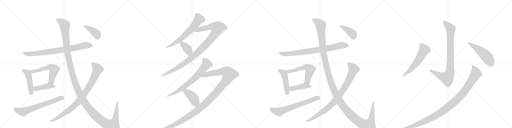
t = 0.00 s
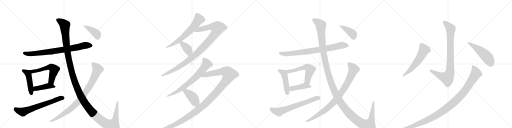
t = 4.37 s
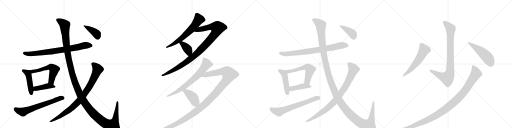
t = 8.75 s
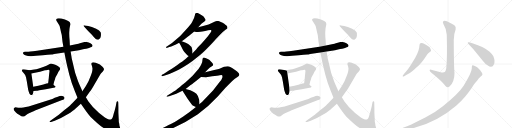
t = 13.12 s
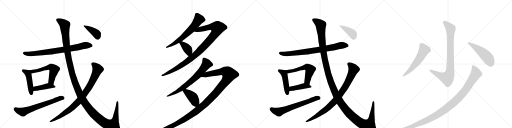
t = 17.49 s
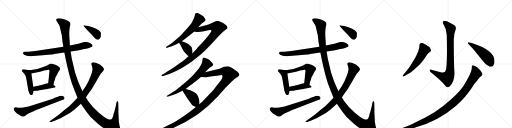
t = 21.87 s

The animated SVG that drew these frames (rendered in a browser with its animation timeline set to each time). Animation: 26 CSS @keyframes rules; one cycle of 21.87 s.

<svg version="1.1" viewBox="0 0 4096 1024" xmlns="http://www.w3.org/2000/svg">
  <g stroke="lightgray" stroke-dasharray="1,1" stroke-width="1" transform="scale(4, 4)">
    <line x1="0" y1="0" x2="256" y2="256"></line>
    <line x1="256" y1="0" x2="0" y2="256"></line>
    <line x1="128" y1="0" x2="128" y2="256"></line>
    <line x1="0" y1="128" x2="256" y2="128"></line>
    <line x1="256" y1="0" x2="512" y2="256"></line>
    <line x1="512" y1="0" x2="256" y2="256"></line>
    <line x1="384" y1="0" x2="384" y2="256"></line>
    <line x1="256" y1="128" x2="512" y2="128"></line>
    <line x1="512" y1="0" x2="768" y2="256"></line>
    <line x1="768" y1="0" x2="512" y2="256"></line>
    <line x1="640" y1="0" x2="640" y2="256"></line>
    <line x1="512" y1="128" x2="768" y2="128"></line>
    <line x1="768" y1="0" x2="1024" y2="256"></line>
    <line x1="1024" y1="0" x2="768" y2="256"></line>
    <line x1="896" y1="0" x2="896" y2="256"></line>
    <line x1="768" y1="128" x2="1024" y2="128"></line>
  </g>
<g transform="scale(1, -1) translate(0, -850)">
   <style type="text/css">
    @keyframes keyframes0 {
      from {
       stroke: black;
       stroke-dashoffset: 799;
       stroke-width: 128;
       }
       72% {
       animation-timing-function: step-end;
       stroke: black;
       stroke-dashoffset: 0;
       stroke-width: 128;
       }
       to {
       stroke: black;
       stroke-width: 1024;
       }
       }
       #make-me-a-hanzi-animation-0 {
         animation: keyframes0 0.900228s both;
         animation-delay: 0.000000s;
         animation-timing-function: linear;
       }
    @keyframes keyframes1 {
      from {
       stroke: black;
       stroke-dashoffset: 462;
       stroke-width: 128;
       }
       60% {
       animation-timing-function: step-end;
       stroke: black;
       stroke-dashoffset: 0;
       stroke-width: 128;
       }
       to {
       stroke: black;
       stroke-width: 1024;
       }
       }
       #make-me-a-hanzi-animation-1 {
         animation: keyframes1 0.625977s both;
         animation-delay: 0.900228s;
         animation-timing-function: linear;
       }
    @keyframes keyframes2 {
      from {
       stroke: black;
       stroke-dashoffset: 576;
       stroke-width: 128;
       }
       65% {
       animation-timing-function: step-end;
       stroke: black;
       stroke-dashoffset: 0;
       stroke-width: 128;
       }
       to {
       stroke: black;
       stroke-width: 1024;
       }
       }
       #make-me-a-hanzi-animation-2 {
         animation: keyframes2 0.718750s both;
         animation-delay: 1.526204s;
         animation-timing-function: linear;
       }
    @keyframes keyframes3 {
      from {
       stroke: black;
       stroke-dashoffset: 424;
       stroke-width: 128;
       }
       58% {
       animation-timing-function: step-end;
       stroke: black;
       stroke-dashoffset: 0;
       stroke-width: 128;
       }
       to {
       stroke: black;
       stroke-width: 1024;
       }
       }
       #make-me-a-hanzi-animation-3 {
         animation: keyframes3 0.595052s both;
         animation-delay: 2.244954s;
         animation-timing-function: linear;
       }
    @keyframes keyframes4 {
      from {
       stroke: black;
       stroke-dashoffset: 659;
       stroke-width: 128;
       }
       68% {
       animation-timing-function: step-end;
       stroke: black;
       stroke-dashoffset: 0;
       stroke-width: 128;
       }
       to {
       stroke: black;
       stroke-width: 1024;
       }
       }
       #make-me-a-hanzi-animation-4 {
         animation: keyframes4 0.786296s both;
         animation-delay: 2.840007s;
         animation-timing-function: linear;
       }
    @keyframes keyframes5 {
      from {
       stroke: black;
       stroke-dashoffset: 1466;
       stroke-width: 128;
       }
       83% {
       animation-timing-function: step-end;
       stroke: black;
       stroke-dashoffset: 0;
       stroke-width: 128;
       }
       to {
       stroke: black;
       stroke-width: 1024;
       }
       }
       #make-me-a-hanzi-animation-5 {
         animation: keyframes5 1.443034s both;
         animation-delay: 3.626302s;
         animation-timing-function: linear;
       }
    @keyframes keyframes6 {
      from {
       stroke: black;
       stroke-dashoffset: 893;
       stroke-width: 128;
       }
       74% {
       animation-timing-function: step-end;
       stroke: black;
       stroke-dashoffset: 0;
       stroke-width: 128;
       }
       to {
       stroke: black;
       stroke-width: 1024;
       }
       }
       #make-me-a-hanzi-animation-6 {
         animation: keyframes6 0.976725s both;
         animation-delay: 5.069336s;
         animation-timing-function: linear;
       }
    @keyframes keyframes7 {
      from {
       stroke: black;
       stroke-dashoffset: 401;
       stroke-width: 128;
       }
       57% {
       animation-timing-function: step-end;
       stroke: black;
       stroke-dashoffset: 0;
       stroke-width: 128;
       }
       to {
       stroke: black;
       stroke-width: 1024;
       }
       }
       #make-me-a-hanzi-animation-7 {
         animation: keyframes7 0.576335s both;
         animation-delay: 6.046061s;
         animation-timing-function: linear;
       }
    @keyframes keyframes8 {
      from {
       stroke: black;
       stroke-dashoffset: 644;
       stroke-width: 128;
       }
       68% {
       animation-timing-function: step-end;
       stroke: black;
       stroke-dashoffset: 0;
       stroke-width: 128;
       }
       to {
       stroke: black;
       stroke-width: 1024;
       }
       }
       #make-me-a-hanzi-animation-8 {
         animation: keyframes8 0.774089s both;
         animation-delay: 6.622396s;
         animation-timing-function: linear;
       }
    @keyframes keyframes9 {
      from {
       stroke: black;
       stroke-dashoffset: 1035;
       stroke-width: 128;
       }
       77% {
       animation-timing-function: step-end;
       stroke: black;
       stroke-dashoffset: 0;
       stroke-width: 128;
       }
       to {
       stroke: black;
       stroke-width: 1024;
       }
       }
       #make-me-a-hanzi-animation-9 {
         animation: keyframes9 1.092285s both;
         animation-delay: 7.396484s;
         animation-timing-function: linear;
       }
    @keyframes keyframes10 {
      from {
       stroke: black;
       stroke-dashoffset: 381;
       stroke-width: 128;
       }
       55% {
       animation-timing-function: step-end;
       stroke: black;
       stroke-dashoffset: 0;
       stroke-width: 128;
       }
       to {
       stroke: black;
       stroke-width: 1024;
       }
       }
       #make-me-a-hanzi-animation-10 {
         animation: keyframes10 0.560059s both;
         animation-delay: 8.488770s;
         animation-timing-function: linear;
       }
    @keyframes keyframes11 {
      from {
       stroke: black;
       stroke-dashoffset: 718;
       stroke-width: 128;
       }
       70% {
       animation-timing-function: step-end;
       stroke: black;
       stroke-dashoffset: 0;
       stroke-width: 128;
       }
       to {
       stroke: black;
       stroke-width: 1024;
       }
       }
       #make-me-a-hanzi-animation-11 {
         animation: keyframes11 0.834310s both;
         animation-delay: 9.048828s;
         animation-timing-function: linear;
       }
    @keyframes keyframes12 {
      from {
       stroke: black;
       stroke-dashoffset: 1291;
       stroke-width: 128;
       }
       81% {
       animation-timing-function: step-end;
       stroke: black;
       stroke-dashoffset: 0;
       stroke-width: 128;
       }
       to {
       stroke: black;
       stroke-width: 1024;
       }
       }
       #make-me-a-hanzi-animation-12 {
         animation: keyframes12 1.300618s both;
         animation-delay: 9.883138s;
         animation-timing-function: linear;
       }
    @keyframes keyframes13 {
      from {
       stroke: black;
       stroke-dashoffset: 411;
       stroke-width: 128;
       }
       57% {
       animation-timing-function: step-end;
       stroke: black;
       stroke-dashoffset: 0;
       stroke-width: 128;
       }
       to {
       stroke: black;
       stroke-width: 1024;
       }
       }
       #make-me-a-hanzi-animation-13 {
         animation: keyframes13 0.584473s both;
         animation-delay: 11.183757s;
         animation-timing-function: linear;
       }
    @keyframes keyframes14 {
      from {
       stroke: black;
       stroke-dashoffset: 799;
       stroke-width: 128;
       }
       72% {
       animation-timing-function: step-end;
       stroke: black;
       stroke-dashoffset: 0;
       stroke-width: 128;
       }
       to {
       stroke: black;
       stroke-width: 1024;
       }
       }
       #make-me-a-hanzi-animation-14 {
         animation: keyframes14 0.900228s both;
         animation-delay: 11.768229s;
         animation-timing-function: linear;
       }
    @keyframes keyframes15 {
      from {
       stroke: black;
       stroke-dashoffset: 462;
       stroke-width: 128;
       }
       60% {
       animation-timing-function: step-end;
       stroke: black;
       stroke-dashoffset: 0;
       stroke-width: 128;
       }
       to {
       stroke: black;
       stroke-width: 1024;
       }
       }
       #make-me-a-hanzi-animation-15 {
         animation: keyframes15 0.625977s both;
         animation-delay: 12.668457s;
         animation-timing-function: linear;
       }
    @keyframes keyframes16 {
      from {
       stroke: black;
       stroke-dashoffset: 576;
       stroke-width: 128;
       }
       65% {
       animation-timing-function: step-end;
       stroke: black;
       stroke-dashoffset: 0;
       stroke-width: 128;
       }
       to {
       stroke: black;
       stroke-width: 1024;
       }
       }
       #make-me-a-hanzi-animation-16 {
         animation: keyframes16 0.718750s both;
         animation-delay: 13.294434s;
         animation-timing-function: linear;
       }
    @keyframes keyframes17 {
      from {
       stroke: black;
       stroke-dashoffset: 424;
       stroke-width: 128;
       }
       58% {
       animation-timing-function: step-end;
       stroke: black;
       stroke-dashoffset: 0;
       stroke-width: 128;
       }
       to {
       stroke: black;
       stroke-width: 1024;
       }
       }
       #make-me-a-hanzi-animation-17 {
         animation: keyframes17 0.595052s both;
         animation-delay: 14.013184s;
         animation-timing-function: linear;
       }
    @keyframes keyframes18 {
      from {
       stroke: black;
       stroke-dashoffset: 659;
       stroke-width: 128;
       }
       68% {
       animation-timing-function: step-end;
       stroke: black;
       stroke-dashoffset: 0;
       stroke-width: 128;
       }
       to {
       stroke: black;
       stroke-width: 1024;
       }
       }
       #make-me-a-hanzi-animation-18 {
         animation: keyframes18 0.786296s both;
         animation-delay: 14.608236s;
         animation-timing-function: linear;
       }
    @keyframes keyframes19 {
      from {
       stroke: black;
       stroke-dashoffset: 1466;
       stroke-width: 128;
       }
       83% {
       animation-timing-function: step-end;
       stroke: black;
       stroke-dashoffset: 0;
       stroke-width: 128;
       }
       to {
       stroke: black;
       stroke-width: 1024;
       }
       }
       #make-me-a-hanzi-animation-19 {
         animation: keyframes19 1.443034s both;
         animation-delay: 15.394531s;
         animation-timing-function: linear;
       }
    @keyframes keyframes20 {
      from {
       stroke: black;
       stroke-dashoffset: 893;
       stroke-width: 128;
       }
       74% {
       animation-timing-function: step-end;
       stroke: black;
       stroke-dashoffset: 0;
       stroke-width: 128;
       }
       to {
       stroke: black;
       stroke-width: 1024;
       }
       }
       #make-me-a-hanzi-animation-20 {
         animation: keyframes20 0.976725s both;
         animation-delay: 16.837565s;
         animation-timing-function: linear;
       }
    @keyframes keyframes21 {
      from {
       stroke: black;
       stroke-dashoffset: 401;
       stroke-width: 128;
       }
       57% {
       animation-timing-function: step-end;
       stroke: black;
       stroke-dashoffset: 0;
       stroke-width: 128;
       }
       to {
       stroke: black;
       stroke-width: 1024;
       }
       }
       #make-me-a-hanzi-animation-21 {
         animation: keyframes21 0.576335s both;
         animation-delay: 17.814290s;
         animation-timing-function: linear;
       }
    @keyframes keyframes22 {
      from {
       stroke: black;
       stroke-dashoffset: 874;
       stroke-width: 128;
       }
       74% {
       animation-timing-function: step-end;
       stroke: black;
       stroke-dashoffset: 0;
       stroke-width: 128;
       }
       to {
       stroke: black;
       stroke-width: 1024;
       }
       }
       #make-me-a-hanzi-animation-22 {
         animation: keyframes22 0.961263s both;
         animation-delay: 18.390625s;
         animation-timing-function: linear;
       }
    @keyframes keyframes23 {
      from {
       stroke: black;
       stroke-dashoffset: 577;
       stroke-width: 128;
       }
       65% {
       animation-timing-function: step-end;
       stroke: black;
       stroke-dashoffset: 0;
       stroke-width: 128;
       }
       to {
       stroke: black;
       stroke-width: 1024;
       }
       }
       #make-me-a-hanzi-animation-23 {
         animation: keyframes23 0.719564s both;
         animation-delay: 19.351888s;
         animation-timing-function: linear;
       }
    @keyframes keyframes24 {
      from {
       stroke: black;
       stroke-dashoffset: 505;
       stroke-width: 128;
       }
       62% {
       animation-timing-function: step-end;
       stroke: black;
       stroke-dashoffset: 0;
       stroke-width: 128;
       }
       to {
       stroke: black;
       stroke-width: 1024;
       }
       }
       #make-me-a-hanzi-animation-24 {
         animation: keyframes24 0.660970s both;
         animation-delay: 20.071452s;
         animation-timing-function: linear;
       }
    @keyframes keyframes25 {
      from {
       stroke: black;
       stroke-dashoffset: 1085;
       stroke-width: 128;
       }
       78% {
       animation-timing-function: step-end;
       stroke: black;
       stroke-dashoffset: 0;
       stroke-width: 128;
       }
       to {
       stroke: black;
       stroke-width: 1024;
       }
       }
       #make-me-a-hanzi-animation-25 {
         animation: keyframes25 1.132975s both;
         animation-delay: 20.732422s;
         animation-timing-function: linear;
       }
</style>
<path d="M 200 436 Q 198 436 196 436 L 194 435 Q 187 434 184 431 Q 181 426 187 418 Q 203 402 242 400 Q 256 400 315.5 405.5 Q 375 411 382 412 L 410 415 Q 417 415 433 419 L 515 430 L 565 438 L 593 443 L 632 449 L 664 456 Q 671 457 689.5 460.5 Q 708 464 717 468 Q 726 472 732.5 474.5 Q 739 477 740.5 485 Q 742 493 723.5 504 Q 705 515 679 515 L 639 504 Q 628 500 617 499 L 559 487 L 507 476 L 296 445 Q 225 437 223 437 L 200 436 Z" fill="lightgray"></path> 
<path d="M 236 288 L 213 293 Q 201 296 189 296 Q 160 296 189 266 Q 208 246 208 232 L 215 197 L 225 135 Q 227 124 236 100 Q 244 88 254 90 Q 263 91 269 122 L 266 157 L 251 262 C 248 285 248 285 236 288 Z" fill="lightgray"></path> 
<path d="M 427 173 L 434 200 L 440 216 Q 441 220 442 226 Q 443 232 459 259 Q 467 277 469 279 L 479 292 Q 482 300 481 303 Q 481 315 447 331 Q 437 336 423 339 Q 408 342 404 341 Q 399 340 387 332 Q 374 324 351 316 L 311 303 Q 288 296 274 295 L 236 288 C 206 283 222 256 251 262 L 280 268 L 320 277 L 360 288 Q 367 288 378 290 Q 388 292 393 291 Q 398 289 394 266 L 391 236 Q 391 229 385 184 C 381 154 419 144 427 173 Z" fill="lightgray"></path> 
<path d="M 366 137 L 428 148 Q 431 148 441 152 Q 451 155 439 163 L 427 173 C 409 188 409 188 385 184 L 372 182 L 347 175 L 307 165 L 266 157 C 237 151 239 118 269 122 L 291 125 Q 296 125 315 129 L 366 137 Z" fill="lightgray"></path> 
<path d="M 229 -2 Q 167 -16 145.5 -12 Q 124 -8 121 -9 Q 103 -11 112 -32 Q 116 -40 129.5 -51 Q 143 -62 150 -66 L 171 -80 Q 183 -83 189 -82.5 Q 195 -82 207 -72 Q 219 -62 236 -54 L 259 -44 Q 278 -36 280 -34 L 497 50 Q 508 51 513 59 Q 523 75 500 83 Q 486 89 463 77 L 438 68 Q 413 56 412 56 L 229 -2 Z" fill="lightgray"></path> 
<path d="M 515 430 L 524 384 Q 524 382 537 324 L 554 255 Q 573 181 599 121 L 620 69 L 647 21 L 665 -6 Q 692 -46 707 -63 Q 720 -81 748.5 -108.5 Q 777 -136 805.5 -158 Q 834 -180 873.5 -195.5 Q 913 -211 928 -210.5 Q 943 -210 951 -208 Q 965 -197 961 -174 L 955 -151 Q 955 -145 954 -140 L 951 -128 Q 950 -124 950 -109 L 947 -50 L 947 -8 L 946 30 Q 945 40 941 40 Q 934 40 932 32 L 926 0 L 918 -32 L 909 -61 Q 904 -82 900 -91.5 Q 896 -101 888 -106 Q 884 -107 872 -106 Q 857 -102 839 -89 Q 788 -53 743 -5 L 706 41 L 687 72 L 659 121 L 647 148 Q 639 163 623 204 L 601 269 L 574 382 L 565 438 L 559 487 L 557 528 Q 552 582 555 604 Q 555 620 558 633 L 562 652 Q 565 670 552 678.5 Q 539 687 519 694 Q 465 713 451 699 Q 448 695 450 686 L 463 667 Q 471 655 477 642 L 485 609 Q 485 606 487 599 L 494 571 L 500 516 L 507 476 L 515 430 Z" fill="lightgray"></path> 
<path d="M 620 69 L 578 24 Q 570 14 523 -24.5 Q 476 -63 473 -65 L 403 -115 Q 395 -122 396 -125 Q 397 -128 408 -126 L 438 -115 Q 495 -94 541 -64.5 Q 587 -35 605 -17 L 647 21 L 687 72 L 718 116 Q 730 130 754 173 L 803 257 Q 809 268 821 277 Q 832 288 832 296 Q 832 304 822 314 Q 804 336 766 347.5 Q 728 359 731 336 L 737 319 L 740 300 L 738 283 Q 735 267 727 246 L 708 200 L 687 163 L 659 121 L 620 69 Z" fill="lightgray"></path> 
<path d="M 679 647 Q 671 649 668 646 Q 667 643 674 636 L 692 617 Q 695 613 709 599 L 733 575 L 754 550 Q 773 527 790 534 Q 805 541 807 563 Q 809 585 805 592 Q 798 608 769 620 L 735 634 L 720 639 Q 711 642 706 642 L 679 647 Z" fill="lightgray"></path> 
<path d="M 1575 747 Q 1559 747 1559 729 Q 1554 706 1540 681 Q 1536 669 1502 628 Q 1451 564 1376 507 L 1334 478 Q 1326 473 1327 470 Q 1330 466 1339 469 L 1354 474 Q 1364 479 1369.5 479 Q 1375 479 1433 509 L 1454 520 L 1474 535 Q 1503 556 1515 566 L 1554 599 L 1586 633 L 1604 652 Q 1614 663 1622 668 L 1640 682 Q 1640 683 1642 685 Q 1649 692 1639 703 Q 1629 718 1623 722 L 1604 735 Q 1592 741 1586 745 L 1575 747 Z" fill="lightgray"></path> 
<path d="M 1510 402 L 1484 378 Q 1468 364 1416 329 Q 1364 294 1354 288 L 1327 271 Q 1317 265 1312 260 L 1296 252 Q 1290 247 1292 244 Q 1293 240 1297 241 L 1318 246 L 1360 260 Q 1368 264 1433 294 Q 1520 343 1568 384 Q 1616 424 1638 445 Q 1659 465 1706 515 Q 1746 561 1758 571 L 1782 595 L 1809 616 Q 1818 622 1819 625 Q 1822 640 1809 648 Q 1804 652 1794 660 Q 1784 668 1762 676 Q 1748 683 1739 683 Q 1730 682 1699 668 Q 1668 653 1640 646 L 1586 633 C 1557 626 1524 604 1554 599 Q 1581 590 1631 601 Q 1680 612 1685 610 Q 1697 607 1685 590 L 1660 557 Q 1654 549 1609 499 Q 1585 476 1578 467 Q 1571 457 1569 455 L 1540 425 L 1510 402 Z" fill="lightgray"></path> 
<path d="M 1433 509 L 1446 487 L 1465 449 Q 1473 434 1499 408 Q 1505 405 1510 402 C 1536 387 1540 395 1540 425 L 1540 446 L 1539 448 Q 1539 449 1539 450 Q 1533 482 1511 494 Q 1497 504 1486 508 L 1454 520 C 1426 531 1419 533 1433 509 Z" fill="lightgray"></path> 
<path d="M 1641 273 L 1666 298 Q 1680 312 1692 318.5 Q 1704 325 1705 330 Q 1707 333 1701.5 342.5 Q 1696 352 1687 359 Q 1676 372 1666 376 L 1653 383 Q 1633 391 1629 390 Q 1620 388 1620 374 Q 1620 342 1588 298 Q 1535 232 1485 192 Q 1478 187 1439 154.5 Q 1400 122 1378 111 L 1349 92 L 1336 85 Q 1331 80 1332 78 Q 1334 76 1339 77 L 1360 83 Q 1365 83 1388 91.5 Q 1411 100 1431 110 L 1460 124 L 1485 138 L 1503 153 Q 1546 184 1558 194 L 1608 235 L 1641 273 Z" fill="lightgray"></path> 
<path d="M 1567 -5 L 1537 -30 Q 1521 -44 1466 -81 Q 1410 -118 1382 -134 Q 1353 -149 1294 -178 Q 1235 -206 1224 -210 L 1212 -214 Q 1202 -220 1207 -225 Q 1211 -229 1216 -227 L 1231 -224 Q 1272 -220 1346 -191 Q 1472 -140 1583 -64 Q 1664 -6 1742 78 L 1804 148 Q 1817 162 1858 203 Q 1880 221 1897 232 Q 1914 242 1915 253 Q 1915 264 1897 279 Q 1878 294 1857 307 Q 1836 319 1824 320 Q 1812 321 1792 316 L 1756 301 Q 1748 298 1714 290 L 1641 273 C 1612 266 1578 237 1608 235 L 1649 232 L 1697 240 Q 1743 244 1758 248 Q 1773 252 1777 248 Q 1781 244 1779 230 Q 1776 215 1755 192 L 1704 126 L 1616 34 L 1596 18 L 1567 -5 Z" fill="lightgray"></path> 
<path d="M 1460 124 L 1498 64 Q 1533 14 1539 9 Q 1545 4 1567 -5 C 1595 -17 1596 -12 1596 18 L 1596 29 Q 1596 54 1583 83 Q 1568 118 1485 138 C 1456 145 1445 148 1460 124 Z" fill="lightgray"></path> 
<path d="M 2248 436 Q 2246 436 2244 436 L 2242 435 Q 2235 434 2232 431 Q 2229 426 2235 418 Q 2251 402 2290 400 Q 2304 400 2363.5 405.5 Q 2423 411 2430 412 L 2458 415 Q 2465 415 2481 419 L 2563 430 L 2613 438 L 2641 443 L 2680 449 L 2712 456 Q 2719 457 2737.5 460.5 Q 2756 464 2765 468 Q 2774 472 2780.5 474.5 Q 2787 477 2788.5 485 Q 2790 493 2771.5 504 Q 2753 515 2727 515 L 2687 504 Q 2676 500 2665 499 L 2607 487 L 2555 476 L 2344 445 Q 2273 437 2271 437 L 2248 436 Z" fill="lightgray"></path> 
<path d="M 2284 288 L 2261 293 Q 2249 296 2237 296 Q 2208 296 2237 266 Q 2256 246 2256 232 L 2263 197 L 2273 135 Q 2275 124 2284 100 Q 2292 88 2302 90 Q 2311 91 2317 122 L 2314 157 L 2299 262 C 2296 285 2296 285 2284 288 Z" fill="lightgray"></path> 
<path d="M 2475 173 L 2482 200 L 2488 216 Q 2489 220 2490 226 Q 2491 232 2507 259 Q 2515 277 2517 279 L 2527 292 Q 2530 300 2529 303 Q 2529 315 2495 331 Q 2485 336 2471 339 Q 2456 342 2452 341 Q 2447 340 2435 332 Q 2422 324 2399 316 L 2359 303 Q 2336 296 2322 295 L 2284 288 C 2254 283 2270 256 2299 262 L 2328 268 L 2368 277 L 2408 288 Q 2415 288 2426 290 Q 2436 292 2441 291 Q 2446 289 2442 266 L 2439 236 Q 2439 229 2433 184 C 2429 154 2467 144 2475 173 Z" fill="lightgray"></path> 
<path d="M 2414 137 L 2476 148 Q 2479 148 2489 152 Q 2499 155 2487 163 L 2475 173 C 2457 188 2457 188 2433 184 L 2420 182 L 2395 175 L 2355 165 L 2314 157 C 2285 151 2287 118 2317 122 L 2339 125 Q 2344 125 2363 129 L 2414 137 Z" fill="lightgray"></path> 
<path d="M 2277 -2 Q 2215 -16 2193.5 -12 Q 2172 -8 2169 -9 Q 2151 -11 2160 -32 Q 2164 -40 2177.5 -51 Q 2191 -62 2198 -66 L 2219 -80 Q 2231 -83 2237 -82.5 Q 2243 -82 2255 -72 Q 2267 -62 2284 -54 L 2307 -44 Q 2326 -36 2328 -34 L 2545 50 Q 2556 51 2561 59 Q 2571 75 2548 83 Q 2534 89 2511 77 L 2486 68 Q 2461 56 2460 56 L 2277 -2 Z" fill="lightgray"></path> 
<path d="M 2563 430 L 2572 384 Q 2572 382 2585 324 L 2602 255 Q 2621 181 2647 121 L 2668 69 L 2695 21 L 2713 -6 Q 2740 -46 2755 -63 Q 2768 -81 2796.5 -108.5 Q 2825 -136 2853.5 -158 Q 2882 -180 2921.5 -195.5 Q 2961 -211 2976 -210.5 Q 2991 -210 2999 -208 Q 3013 -197 3009 -174 L 3003 -151 Q 3003 -145 3002 -140 L 2999 -128 Q 2998 -124 2998 -109 L 2995 -50 L 2995 -8 L 2994 30 Q 2993 40 2989 40 Q 2982 40 2980 32 L 2974 0 L 2966 -32 L 2957 -61 Q 2952 -82 2948 -91.5 Q 2944 -101 2936 -106 Q 2932 -107 2920 -106 Q 2905 -102 2887 -89 Q 2836 -53 2791 -5 L 2754 41 L 2735 72 L 2707 121 L 2695 148 Q 2687 163 2671 204 L 2649 269 L 2622 382 L 2613 438 L 2607 487 L 2605 528 Q 2600 582 2603 604 Q 2603 620 2606 633 L 2610 652 Q 2613 670 2600 678.5 Q 2587 687 2567 694 Q 2513 713 2499 699 Q 2496 695 2498 686 L 2511 667 Q 2519 655 2525 642 L 2533 609 Q 2533 606 2535 599 L 2542 571 L 2548 516 L 2555 476 L 2563 430 Z" fill="lightgray"></path> 
<path d="M 2668 69 L 2626 24 Q 2618 14 2571 -24.5 Q 2524 -63 2521 -65 L 2451 -115 Q 2443 -122 2444 -125 Q 2445 -128 2456 -126 L 2486 -115 Q 2543 -94 2589 -64.5 Q 2635 -35 2653 -17 L 2695 21 L 2735 72 L 2766 116 Q 2778 130 2802 173 L 2851 257 Q 2857 268 2869 277 Q 2880 288 2880 296 Q 2880 304 2870 314 Q 2852 336 2814 347.5 Q 2776 359 2779 336 L 2785 319 L 2788 300 L 2786 283 Q 2783 267 2775 246 L 2756 200 L 2735 163 L 2707 121 L 2668 69 Z" fill="lightgray"></path> 
<path d="M 2727 647 Q 2719 649 2716 646 Q 2715 643 2722 636 L 2740 617 Q 2743 613 2757 599 L 2781 575 L 2802 550 Q 2821 527 2838 534 Q 2853 541 2855 563 Q 2857 585 2853 592 Q 2846 608 2817 620 L 2783 634 L 2768 639 Q 2759 642 2754 642 L 2727 647 Z" fill="lightgray"></path> 
<path d="M 3570 302 Q 3565 279 3558 274 Q 3551 269 3533 271 L 3449 292 Q 3437 296 3437 287 Q 3439 279 3449 271 Q 3542 196 3564 162 Q 3580 143 3596 158 Q 3636 195 3636 267 Q 3631 304 3630 530 Q 3631 581 3645 614 Q 3653 633 3635 648 Q 3608 667 3575 681 Q 3553 688 3546 681 Q 3539 674 3548 656 Q 3572 618 3574 572 Q 3579 385 3570 302 Z" fill="lightgray"></path> 
<path d="M 3247 277 L 3233 261 Q 3219 244 3221 240 Q 3225 237 3237 243 L 3250 251 Q 3285 268 3295 278 Q 3305 288 3352 329 Q 3380 358 3392 376 L 3419 416 Q 3425 425 3436 433 Q 3447 441 3448 445 Q 3449 449 3444 459 Q 3440 469 3435 474 Q 3430 478 3407 493 Q 3384 507 3373 506 Q 3363 505 3360 502 Q 3357 499 3355 482 Q 3355 449 3322 388 L 3284 327 Q 3264 296 3247 277 Z" fill="lightgray"></path> 
<path d="M 3787 457 L 3862 365 Q 3883 337 3903 327 Q 3919 315 3929 317 Q 3943 317 3952 337 Q 3956 344 3956 365 Q 3954 383 3947 401 Q 3939 416 3917 437 Q 3896 454 3858 474 Q 3825 489 3785 502 Q 3745 515 3743 511 Q 3741 507 3744 502 L 3787 457 Z" fill="lightgray"></path> 
<path d="M 3224 -188 L 3238 -187 Q 3282 -182 3328 -168 Q 3510 -115 3649 5 Q 3697 47 3722 78 Q 3748 109 3775 148 Q 3796 182 3804 190 L 3818 206 L 3831 224 Q 3832 226 3848 240 Q 3857 246 3858 250 Q 3865 259 3840 291 L 3820 310 Q 3807 320 3794 325 Q 3781 330 3777 326 Q 3774 321 3774 300 Q 3772 266 3709 165 Q 3669 102 3543 1 Q 3475 -53 3406 -88 L 3314 -133 Q 3263 -158 3246 -164 L 3224 -172 Q 3215 -176 3212 -179 Q 3209 -182 3209 -185 Q 3209 -189 3224 -188 Z" fill="lightgray"></path> 
      <clipPath id="make-me-a-hanzi-clip-0">
      <path d="M 200 436 Q 198 436 196 436 L 194 435 Q 187 434 184 431 Q 181 426 187 418 Q 203 402 242 400 Q 256 400 315.5 405.5 Q 375 411 382 412 L 410 415 Q 417 415 433 419 L 515 430 L 565 438 L 593 443 L 632 449 L 664 456 Q 671 457 689.5 460.5 Q 708 464 717 468 Q 726 472 732.5 474.5 Q 739 477 740.5 485 Q 742 493 723.5 504 Q 705 515 679 515 L 639 504 Q 628 500 617 499 L 559 487 L 507 476 L 296 445 Q 225 437 223 437 L 200 436 Z" fill="lightgray"></path>
      </clipPath>
      <path clip-path="url(#make-me-a-hanzi-clip-0)" d="M 192 426 L 233 419 L 303 424 L 530 456 L 685 488 L 729 485 " fill="none" id="make-me-a-hanzi-animation-0" stroke-dasharray="671 1342" stroke-linecap="round"></path>

      <clipPath id="make-me-a-hanzi-clip-1">
      <path d="M 236 288 L 213 293 Q 201 296 189 296 Q 160 296 189 266 Q 208 246 208 232 L 215 197 L 225 135 Q 227 124 236 100 Q 244 88 254 90 Q 263 91 269 122 L 266 157 L 251 262 C 248 285 248 285 236 288 Z" fill="lightgray"></path>
      </clipPath>
      <path clip-path="url(#make-me-a-hanzi-clip-1)" d="M 188 281 L 221 266 L 229 251 L 251 100 " fill="none" id="make-me-a-hanzi-animation-1" stroke-dasharray="334 668" stroke-linecap="round"></path>

      <clipPath id="make-me-a-hanzi-clip-2">
      <path d="M 427 173 L 434 200 L 440 216 Q 441 220 442 226 Q 443 232 459 259 Q 467 277 469 279 L 479 292 Q 482 300 481 303 Q 481 315 447 331 Q 437 336 423 339 Q 408 342 404 341 Q 399 340 387 332 Q 374 324 351 316 L 311 303 Q 288 296 274 295 L 236 288 C 206 283 222 256 251 262 L 280 268 L 320 277 L 360 288 Q 367 288 378 290 Q 388 292 393 291 Q 398 289 394 266 L 391 236 Q 391 229 385 184 C 381 154 419 144 427 173 Z" fill="lightgray"></path>
      </clipPath>
      <path clip-path="url(#make-me-a-hanzi-clip-2)" d="M 243 284 L 258 278 L 284 282 L 405 314 L 421 307 L 433 295 L 411 209 L 422 182 " fill="none" id="make-me-a-hanzi-animation-2" stroke-dasharray="448 896" stroke-linecap="round"></path>

      <clipPath id="make-me-a-hanzi-clip-3">
      <path d="M 366 137 L 428 148 Q 431 148 441 152 Q 451 155 439 163 L 427 173 C 409 188 409 188 385 184 L 372 182 L 347 175 L 307 165 L 266 157 C 237 151 239 118 269 122 L 291 125 Q 296 125 315 129 L 366 137 Z" fill="lightgray"></path>
      </clipPath>
      <path clip-path="url(#make-me-a-hanzi-clip-3)" d="M 274 128 L 290 144 L 382 162 L 433 156 " fill="none" id="make-me-a-hanzi-animation-3" stroke-dasharray="296 592" stroke-linecap="round"></path>

      <clipPath id="make-me-a-hanzi-clip-4">
      <path d="M 229 -2 Q 167 -16 145.5 -12 Q 124 -8 121 -9 Q 103 -11 112 -32 Q 116 -40 129.5 -51 Q 143 -62 150 -66 L 171 -80 Q 183 -83 189 -82.5 Q 195 -82 207 -72 Q 219 -62 236 -54 L 259 -44 Q 278 -36 280 -34 L 497 50 Q 508 51 513 59 Q 523 75 500 83 Q 486 89 463 77 L 438 68 Q 413 56 412 56 L 229 -2 Z" fill="lightgray"></path>
      </clipPath>
      <path clip-path="url(#make-me-a-hanzi-clip-4)" d="M 121 -22 L 183 -46 L 500 68 " fill="none" id="make-me-a-hanzi-animation-4" stroke-dasharray="531 1062" stroke-linecap="round"></path>

      <clipPath id="make-me-a-hanzi-clip-5">
      <path d="M 515 430 L 524 384 Q 524 382 537 324 L 554 255 Q 573 181 599 121 L 620 69 L 647 21 L 665 -6 Q 692 -46 707 -63 Q 720 -81 748.5 -108.5 Q 777 -136 805.5 -158 Q 834 -180 873.5 -195.5 Q 913 -211 928 -210.5 Q 943 -210 951 -208 Q 965 -197 961 -174 L 955 -151 Q 955 -145 954 -140 L 951 -128 Q 950 -124 950 -109 L 947 -50 L 947 -8 L 946 30 Q 945 40 941 40 Q 934 40 932 32 L 926 0 L 918 -32 L 909 -61 Q 904 -82 900 -91.5 Q 896 -101 888 -106 Q 884 -107 872 -106 Q 857 -102 839 -89 Q 788 -53 743 -5 L 706 41 L 687 72 L 659 121 L 647 148 Q 639 163 623 204 L 601 269 L 574 382 L 565 438 L 559 487 L 557 528 Q 552 582 555 604 Q 555 620 558 633 L 562 652 Q 565 670 552 678.5 Q 539 687 519 694 Q 465 713 451 699 Q 448 695 450 686 L 463 667 Q 471 655 477 642 L 485 609 Q 485 606 487 599 L 494 571 L 500 516 L 507 476 L 515 430 Z" fill="lightgray"></path>
      </clipPath>
      <path clip-path="url(#make-me-a-hanzi-clip-5)" d="M 460 692 L 500 668 L 518 646 L 536 457 L 572 281 L 615 151 L 638 99 L 687 15 L 754 -66 L 812 -116 L 856 -143 L 905 -154 L 924 -103 L 939 33 " fill="none" id="make-me-a-hanzi-animation-5" stroke-dasharray="1338 2676" stroke-linecap="round"></path>

      <clipPath id="make-me-a-hanzi-clip-6">
      <path d="M 620 69 L 578 24 Q 570 14 523 -24.5 Q 476 -63 473 -65 L 403 -115 Q 395 -122 396 -125 Q 397 -128 408 -126 L 438 -115 Q 495 -94 541 -64.5 Q 587 -35 605 -17 L 647 21 L 687 72 L 718 116 Q 730 130 754 173 L 803 257 Q 809 268 821 277 Q 832 288 832 296 Q 832 304 822 314 Q 804 336 766 347.5 Q 728 359 731 336 L 737 319 L 740 300 L 738 283 Q 735 267 727 246 L 708 200 L 687 163 L 659 121 L 620 69 Z" fill="lightgray"></path>
      </clipPath>
      <path clip-path="url(#make-me-a-hanzi-clip-6)" d="M 743 339 L 781 296 L 727 178 L 655 72 L 594 5 L 538 -42 L 402 -122 " fill="none" id="make-me-a-hanzi-animation-6" stroke-dasharray="765 1530" stroke-linecap="round"></path>

      <clipPath id="make-me-a-hanzi-clip-7">
      <path d="M 679 647 Q 671 649 668 646 Q 667 643 674 636 L 692 617 Q 695 613 709 599 L 733 575 L 754 550 Q 773 527 790 534 Q 805 541 807 563 Q 809 585 805 592 Q 798 608 769 620 L 735 634 L 720 639 Q 711 642 706 642 L 679 647 Z" fill="lightgray"></path>
      </clipPath>
      <path clip-path="url(#make-me-a-hanzi-clip-7)" d="M 674 643 L 764 588 L 774 579 L 782 554 " fill="none" id="make-me-a-hanzi-animation-7" stroke-dasharray="273 546" stroke-linecap="round"></path>

      <clipPath id="make-me-a-hanzi-clip-8">
      <path d="M 1575 747 Q 1559 747 1559 729 Q 1554 706 1540 681 Q 1536 669 1502 628 Q 1451 564 1376 507 L 1334 478 Q 1326 473 1327 470 Q 1330 466 1339 469 L 1354 474 Q 1364 479 1369.5 479 Q 1375 479 1433 509 L 1454 520 L 1474 535 Q 1503 556 1515 566 L 1554 599 L 1586 633 L 1604 652 Q 1614 663 1622 668 L 1640 682 Q 1640 683 1642 685 Q 1649 692 1639 703 Q 1629 718 1623 722 L 1604 735 Q 1592 741 1586 745 L 1575 747 Z" fill="lightgray"></path>
      </clipPath>
      <path clip-path="url(#make-me-a-hanzi-clip-8)" d="M 1633 693 L 1591 695 L 1548 636 L 1480 567 L 1416 516 L 1333 472 " fill="none" id="make-me-a-hanzi-animation-8" stroke-dasharray="516 1032" stroke-linecap="round"></path>

      <clipPath id="make-me-a-hanzi-clip-9">
      <path d="M 1510 402 L 1484 378 Q 1468 364 1416 329 Q 1364 294 1354 288 L 1327 271 Q 1317 265 1312 260 L 1296 252 Q 1290 247 1292 244 Q 1293 240 1297 241 L 1318 246 L 1360 260 Q 1368 264 1433 294 Q 1520 343 1568 384 Q 1616 424 1638 445 Q 1659 465 1706 515 Q 1746 561 1758 571 L 1782 595 L 1809 616 Q 1818 622 1819 625 Q 1822 640 1809 648 Q 1804 652 1794 660 Q 1784 668 1762 676 Q 1748 683 1739 683 Q 1730 682 1699 668 Q 1668 653 1640 646 L 1586 633 C 1557 626 1524 604 1554 599 Q 1581 590 1631 601 Q 1680 612 1685 610 Q 1697 607 1685 590 L 1660 557 Q 1654 549 1609 499 Q 1585 476 1578 467 Q 1571 457 1569 455 L 1540 425 L 1510 402 Z" fill="lightgray"></path>
      </clipPath>
      <path clip-path="url(#make-me-a-hanzi-clip-9)" d="M 1561 603 L 1685 635 L 1739 627 L 1733 604 L 1704 560 L 1560 408 L 1446 324 L 1336 262 L 1296 246 " fill="none" id="make-me-a-hanzi-animation-9" stroke-dasharray="907 1814" stroke-linecap="round"></path>

      <clipPath id="make-me-a-hanzi-clip-10">
      <path d="M 1433 509 L 1446 487 L 1465 449 Q 1473 434 1499 408 Q 1505 405 1510 402 C 1536 387 1540 395 1540 425 L 1540 446 L 1539 448 Q 1539 449 1539 450 Q 1533 482 1511 494 Q 1497 504 1486 508 L 1454 520 C 1426 531 1419 533 1433 509 Z" fill="lightgray"></path>
      </clipPath>
      <path clip-path="url(#make-me-a-hanzi-clip-10)" d="M 1441 506 L 1457 501 L 1502 456 L 1510 440 L 1509 413 " fill="none" id="make-me-a-hanzi-animation-10" stroke-dasharray="253 506" stroke-linecap="round"></path>

      <clipPath id="make-me-a-hanzi-clip-11">
      <path d="M 1641 273 L 1666 298 Q 1680 312 1692 318.5 Q 1704 325 1705 330 Q 1707 333 1701.5 342.5 Q 1696 352 1687 359 Q 1676 372 1666 376 L 1653 383 Q 1633 391 1629 390 Q 1620 388 1620 374 Q 1620 342 1588 298 Q 1535 232 1485 192 Q 1478 187 1439 154.5 Q 1400 122 1378 111 L 1349 92 L 1336 85 Q 1331 80 1332 78 Q 1334 76 1339 77 L 1360 83 Q 1365 83 1388 91.5 Q 1411 100 1431 110 L 1460 124 L 1485 138 L 1503 153 Q 1546 184 1558 194 L 1608 235 L 1641 273 Z" fill="lightgray"></path>
      </clipPath>
      <path clip-path="url(#make-me-a-hanzi-clip-11)" d="M 1631 380 L 1653 339 L 1586 252 L 1469 152 L 1406 111 L 1336 80 " fill="none" id="make-me-a-hanzi-animation-11" stroke-dasharray="590 1180" stroke-linecap="round"></path>

      <clipPath id="make-me-a-hanzi-clip-12">
      <path d="M 1567 -5 L 1537 -30 Q 1521 -44 1466 -81 Q 1410 -118 1382 -134 Q 1353 -149 1294 -178 Q 1235 -206 1224 -210 L 1212 -214 Q 1202 -220 1207 -225 Q 1211 -229 1216 -227 L 1231 -224 Q 1272 -220 1346 -191 Q 1472 -140 1583 -64 Q 1664 -6 1742 78 L 1804 148 Q 1817 162 1858 203 Q 1880 221 1897 232 Q 1914 242 1915 253 Q 1915 264 1897 279 Q 1878 294 1857 307 Q 1836 319 1824 320 Q 1812 321 1792 316 L 1756 301 Q 1748 298 1714 290 L 1641 273 C 1612 266 1578 237 1608 235 L 1649 232 L 1697 240 Q 1743 244 1758 248 Q 1773 252 1777 248 Q 1781 244 1779 230 Q 1776 215 1755 192 L 1704 126 L 1616 34 L 1596 18 L 1567 -5 Z" fill="lightgray"></path>
      </clipPath>
      <path clip-path="url(#make-me-a-hanzi-clip-12)" d="M 1615 237 L 1653 255 L 1773 278 L 1815 274 L 1834 255 L 1800 193 L 1715 92 L 1595 -20 L 1511 -81 L 1390 -152 L 1284 -199 L 1213 -221 " fill="none" id="make-me-a-hanzi-animation-12" stroke-dasharray="1163 2326" stroke-linecap="round"></path>

      <clipPath id="make-me-a-hanzi-clip-13">
      <path d="M 1460 124 L 1498 64 Q 1533 14 1539 9 Q 1545 4 1567 -5 C 1595 -17 1596 -12 1596 18 L 1596 29 Q 1596 54 1583 83 Q 1568 118 1485 138 C 1456 145 1445 148 1460 124 Z" fill="lightgray"></path>
      </clipPath>
      <path clip-path="url(#make-me-a-hanzi-clip-13)" d="M 1470 122 L 1490 116 L 1518 94 L 1541 73 L 1560 38 L 1584 24 " fill="none" id="make-me-a-hanzi-animation-13" stroke-dasharray="283 566" stroke-linecap="round"></path>

      <clipPath id="make-me-a-hanzi-clip-14">
      <path d="M 2248 436 Q 2246 436 2244 436 L 2242 435 Q 2235 434 2232 431 Q 2229 426 2235 418 Q 2251 402 2290 400 Q 2304 400 2363.5 405.5 Q 2423 411 2430 412 L 2458 415 Q 2465 415 2481 419 L 2563 430 L 2613 438 L 2641 443 L 2680 449 L 2712 456 Q 2719 457 2737.5 460.5 Q 2756 464 2765 468 Q 2774 472 2780.5 474.5 Q 2787 477 2788.5 485 Q 2790 493 2771.5 504 Q 2753 515 2727 515 L 2687 504 Q 2676 500 2665 499 L 2607 487 L 2555 476 L 2344 445 Q 2273 437 2271 437 L 2248 436 Z" fill="lightgray"></path>
      </clipPath>
      <path clip-path="url(#make-me-a-hanzi-clip-14)" d="M 2240 426 L 2281 419 L 2351 424 L 2578 456 L 2733 488 L 2777 485 " fill="none" id="make-me-a-hanzi-animation-14" stroke-dasharray="671 1342" stroke-linecap="round"></path>

      <clipPath id="make-me-a-hanzi-clip-15">
      <path d="M 2284 288 L 2261 293 Q 2249 296 2237 296 Q 2208 296 2237 266 Q 2256 246 2256 232 L 2263 197 L 2273 135 Q 2275 124 2284 100 Q 2292 88 2302 90 Q 2311 91 2317 122 L 2314 157 L 2299 262 C 2296 285 2296 285 2284 288 Z" fill="lightgray"></path>
      </clipPath>
      <path clip-path="url(#make-me-a-hanzi-clip-15)" d="M 2236 281 L 2269 266 L 2277 251 L 2299 100 " fill="none" id="make-me-a-hanzi-animation-15" stroke-dasharray="334 668" stroke-linecap="round"></path>

      <clipPath id="make-me-a-hanzi-clip-16">
      <path d="M 2475 173 L 2482 200 L 2488 216 Q 2489 220 2490 226 Q 2491 232 2507 259 Q 2515 277 2517 279 L 2527 292 Q 2530 300 2529 303 Q 2529 315 2495 331 Q 2485 336 2471 339 Q 2456 342 2452 341 Q 2447 340 2435 332 Q 2422 324 2399 316 L 2359 303 Q 2336 296 2322 295 L 2284 288 C 2254 283 2270 256 2299 262 L 2328 268 L 2368 277 L 2408 288 Q 2415 288 2426 290 Q 2436 292 2441 291 Q 2446 289 2442 266 L 2439 236 Q 2439 229 2433 184 C 2429 154 2467 144 2475 173 Z" fill="lightgray"></path>
      </clipPath>
      <path clip-path="url(#make-me-a-hanzi-clip-16)" d="M 2291 284 L 2306 278 L 2332 282 L 2453 314 L 2469 307 L 2481 295 L 2459 209 L 2470 182 " fill="none" id="make-me-a-hanzi-animation-16" stroke-dasharray="448 896" stroke-linecap="round"></path>

      <clipPath id="make-me-a-hanzi-clip-17">
      <path d="M 2414 137 L 2476 148 Q 2479 148 2489 152 Q 2499 155 2487 163 L 2475 173 C 2457 188 2457 188 2433 184 L 2420 182 L 2395 175 L 2355 165 L 2314 157 C 2285 151 2287 118 2317 122 L 2339 125 Q 2344 125 2363 129 L 2414 137 Z" fill="lightgray"></path>
      </clipPath>
      <path clip-path="url(#make-me-a-hanzi-clip-17)" d="M 2322 128 L 2338 144 L 2430 162 L 2481 156 " fill="none" id="make-me-a-hanzi-animation-17" stroke-dasharray="296 592" stroke-linecap="round"></path>

      <clipPath id="make-me-a-hanzi-clip-18">
      <path d="M 2277 -2 Q 2215 -16 2193.5 -12 Q 2172 -8 2169 -9 Q 2151 -11 2160 -32 Q 2164 -40 2177.5 -51 Q 2191 -62 2198 -66 L 2219 -80 Q 2231 -83 2237 -82.5 Q 2243 -82 2255 -72 Q 2267 -62 2284 -54 L 2307 -44 Q 2326 -36 2328 -34 L 2545 50 Q 2556 51 2561 59 Q 2571 75 2548 83 Q 2534 89 2511 77 L 2486 68 Q 2461 56 2460 56 L 2277 -2 Z" fill="lightgray"></path>
      </clipPath>
      <path clip-path="url(#make-me-a-hanzi-clip-18)" d="M 2169 -22 L 2231 -46 L 2548 68 " fill="none" id="make-me-a-hanzi-animation-18" stroke-dasharray="531 1062" stroke-linecap="round"></path>

      <clipPath id="make-me-a-hanzi-clip-19">
      <path d="M 2563 430 L 2572 384 Q 2572 382 2585 324 L 2602 255 Q 2621 181 2647 121 L 2668 69 L 2695 21 L 2713 -6 Q 2740 -46 2755 -63 Q 2768 -81 2796.5 -108.5 Q 2825 -136 2853.5 -158 Q 2882 -180 2921.5 -195.5 Q 2961 -211 2976 -210.5 Q 2991 -210 2999 -208 Q 3013 -197 3009 -174 L 3003 -151 Q 3003 -145 3002 -140 L 2999 -128 Q 2998 -124 2998 -109 L 2995 -50 L 2995 -8 L 2994 30 Q 2993 40 2989 40 Q 2982 40 2980 32 L 2974 0 L 2966 -32 L 2957 -61 Q 2952 -82 2948 -91.5 Q 2944 -101 2936 -106 Q 2932 -107 2920 -106 Q 2905 -102 2887 -89 Q 2836 -53 2791 -5 L 2754 41 L 2735 72 L 2707 121 L 2695 148 Q 2687 163 2671 204 L 2649 269 L 2622 382 L 2613 438 L 2607 487 L 2605 528 Q 2600 582 2603 604 Q 2603 620 2606 633 L 2610 652 Q 2613 670 2600 678.5 Q 2587 687 2567 694 Q 2513 713 2499 699 Q 2496 695 2498 686 L 2511 667 Q 2519 655 2525 642 L 2533 609 Q 2533 606 2535 599 L 2542 571 L 2548 516 L 2555 476 L 2563 430 Z" fill="lightgray"></path>
      </clipPath>
      <path clip-path="url(#make-me-a-hanzi-clip-19)" d="M 2508 692 L 2548 668 L 2566 646 L 2584 457 L 2620 281 L 2663 151 L 2686 99 L 2735 15 L 2802 -66 L 2860 -116 L 2904 -143 L 2953 -154 L 2972 -103 L 2987 33 " fill="none" id="make-me-a-hanzi-animation-19" stroke-dasharray="1338 2676" stroke-linecap="round"></path>

      <clipPath id="make-me-a-hanzi-clip-20">
      <path d="M 2668 69 L 2626 24 Q 2618 14 2571 -24.5 Q 2524 -63 2521 -65 L 2451 -115 Q 2443 -122 2444 -125 Q 2445 -128 2456 -126 L 2486 -115 Q 2543 -94 2589 -64.5 Q 2635 -35 2653 -17 L 2695 21 L 2735 72 L 2766 116 Q 2778 130 2802 173 L 2851 257 Q 2857 268 2869 277 Q 2880 288 2880 296 Q 2880 304 2870 314 Q 2852 336 2814 347.5 Q 2776 359 2779 336 L 2785 319 L 2788 300 L 2786 283 Q 2783 267 2775 246 L 2756 200 L 2735 163 L 2707 121 L 2668 69 Z" fill="lightgray"></path>
      </clipPath>
      <path clip-path="url(#make-me-a-hanzi-clip-20)" d="M 2791 339 L 2829 296 L 2775 178 L 2703 72 L 2642 5 L 2586 -42 L 2450 -122 " fill="none" id="make-me-a-hanzi-animation-20" stroke-dasharray="765 1530" stroke-linecap="round"></path>

      <clipPath id="make-me-a-hanzi-clip-21">
      <path d="M 2727 647 Q 2719 649 2716 646 Q 2715 643 2722 636 L 2740 617 Q 2743 613 2757 599 L 2781 575 L 2802 550 Q 2821 527 2838 534 Q 2853 541 2855 563 Q 2857 585 2853 592 Q 2846 608 2817 620 L 2783 634 L 2768 639 Q 2759 642 2754 642 L 2727 647 Z" fill="lightgray"></path>
      </clipPath>
      <path clip-path="url(#make-me-a-hanzi-clip-21)" d="M 2722 643 L 2812 588 L 2822 579 L 2830 554 " fill="none" id="make-me-a-hanzi-animation-21" stroke-dasharray="273 546" stroke-linecap="round"></path>

      <clipPath id="make-me-a-hanzi-clip-22">
      <path d="M 3570 302 Q 3565 279 3558 274 Q 3551 269 3533 271 L 3449 292 Q 3437 296 3437 287 Q 3439 279 3449 271 Q 3542 196 3564 162 Q 3580 143 3596 158 Q 3636 195 3636 267 Q 3631 304 3630 530 Q 3631 581 3645 614 Q 3653 633 3635 648 Q 3608 667 3575 681 Q 3553 688 3546 681 Q 3539 674 3548 656 Q 3572 618 3574 572 Q 3579 385 3570 302 Z" fill="lightgray"></path>
      </clipPath>
      <path clip-path="url(#make-me-a-hanzi-clip-22)" d="M 3555 673 L 3592 639 L 3605 619 L 3603 322 L 3597 260 L 3576 226 L 3523 244 L 3445 286 " fill="none" id="make-me-a-hanzi-animation-22" stroke-dasharray="746 1492" stroke-linecap="round"></path>

      <clipPath id="make-me-a-hanzi-clip-23">
      <path d="M 3247 277 L 3233 261 Q 3219 244 3221 240 Q 3225 237 3237 243 L 3250 251 Q 3285 268 3295 278 Q 3305 288 3352 329 Q 3380 358 3392 376 L 3419 416 Q 3425 425 3436 433 Q 3447 441 3448 445 Q 3449 449 3444 459 Q 3440 469 3435 474 Q 3430 478 3407 493 Q 3384 507 3373 506 Q 3363 505 3360 502 Q 3357 499 3355 482 Q 3355 449 3322 388 L 3284 327 Q 3264 296 3247 277 Z" fill="lightgray"></path>
      </clipPath>
      <path clip-path="url(#make-me-a-hanzi-clip-23)" d="M 3370 494 L 3394 452 L 3379 421 L 3348 369 L 3301 312 L 3224 243 " fill="none" id="make-me-a-hanzi-animation-23" stroke-dasharray="449 898" stroke-linecap="round"></path>

      <clipPath id="make-me-a-hanzi-clip-24">
      <path d="M 3787 457 L 3862 365 Q 3883 337 3903 327 Q 3919 315 3929 317 Q 3943 317 3952 337 Q 3956 344 3956 365 Q 3954 383 3947 401 Q 3939 416 3917 437 Q 3896 454 3858 474 Q 3825 489 3785 502 Q 3745 515 3743 511 Q 3741 507 3744 502 L 3787 457 Z" fill="lightgray"></path>
      </clipPath>
      <path clip-path="url(#make-me-a-hanzi-clip-24)" d="M 3746 507 L 3814 465 L 3886 406 L 3912 373 L 3926 342 " fill="none" id="make-me-a-hanzi-animation-24" stroke-dasharray="377 754" stroke-linecap="round"></path>

      <clipPath id="make-me-a-hanzi-clip-25">
      <path d="M 3224 -188 L 3238 -187 Q 3282 -182 3328 -168 Q 3510 -115 3649 5 Q 3697 47 3722 78 Q 3748 109 3775 148 Q 3796 182 3804 190 L 3818 206 L 3831 224 Q 3832 226 3848 240 Q 3857 246 3858 250 Q 3865 259 3840 291 L 3820 310 Q 3807 320 3794 325 Q 3781 330 3777 326 Q 3774 321 3774 300 Q 3772 266 3709 165 Q 3669 102 3543 1 Q 3475 -53 3406 -88 L 3314 -133 Q 3263 -158 3246 -164 L 3224 -172 Q 3215 -176 3212 -179 Q 3209 -182 3209 -185 Q 3209 -189 3224 -188 Z" fill="lightgray"></path>
      </clipPath>
      <path clip-path="url(#make-me-a-hanzi-clip-25)" d="M 3782 320 L 3800 293 L 3809 262 L 3726 133 L 3686 85 L 3611 14 L 3525 -50 L 3446 -97 L 3301 -159 L 3217 -185 " fill="none" id="make-me-a-hanzi-animation-25" stroke-dasharray="957 1914" stroke-linecap="round"></path>

</g>
</svg>
